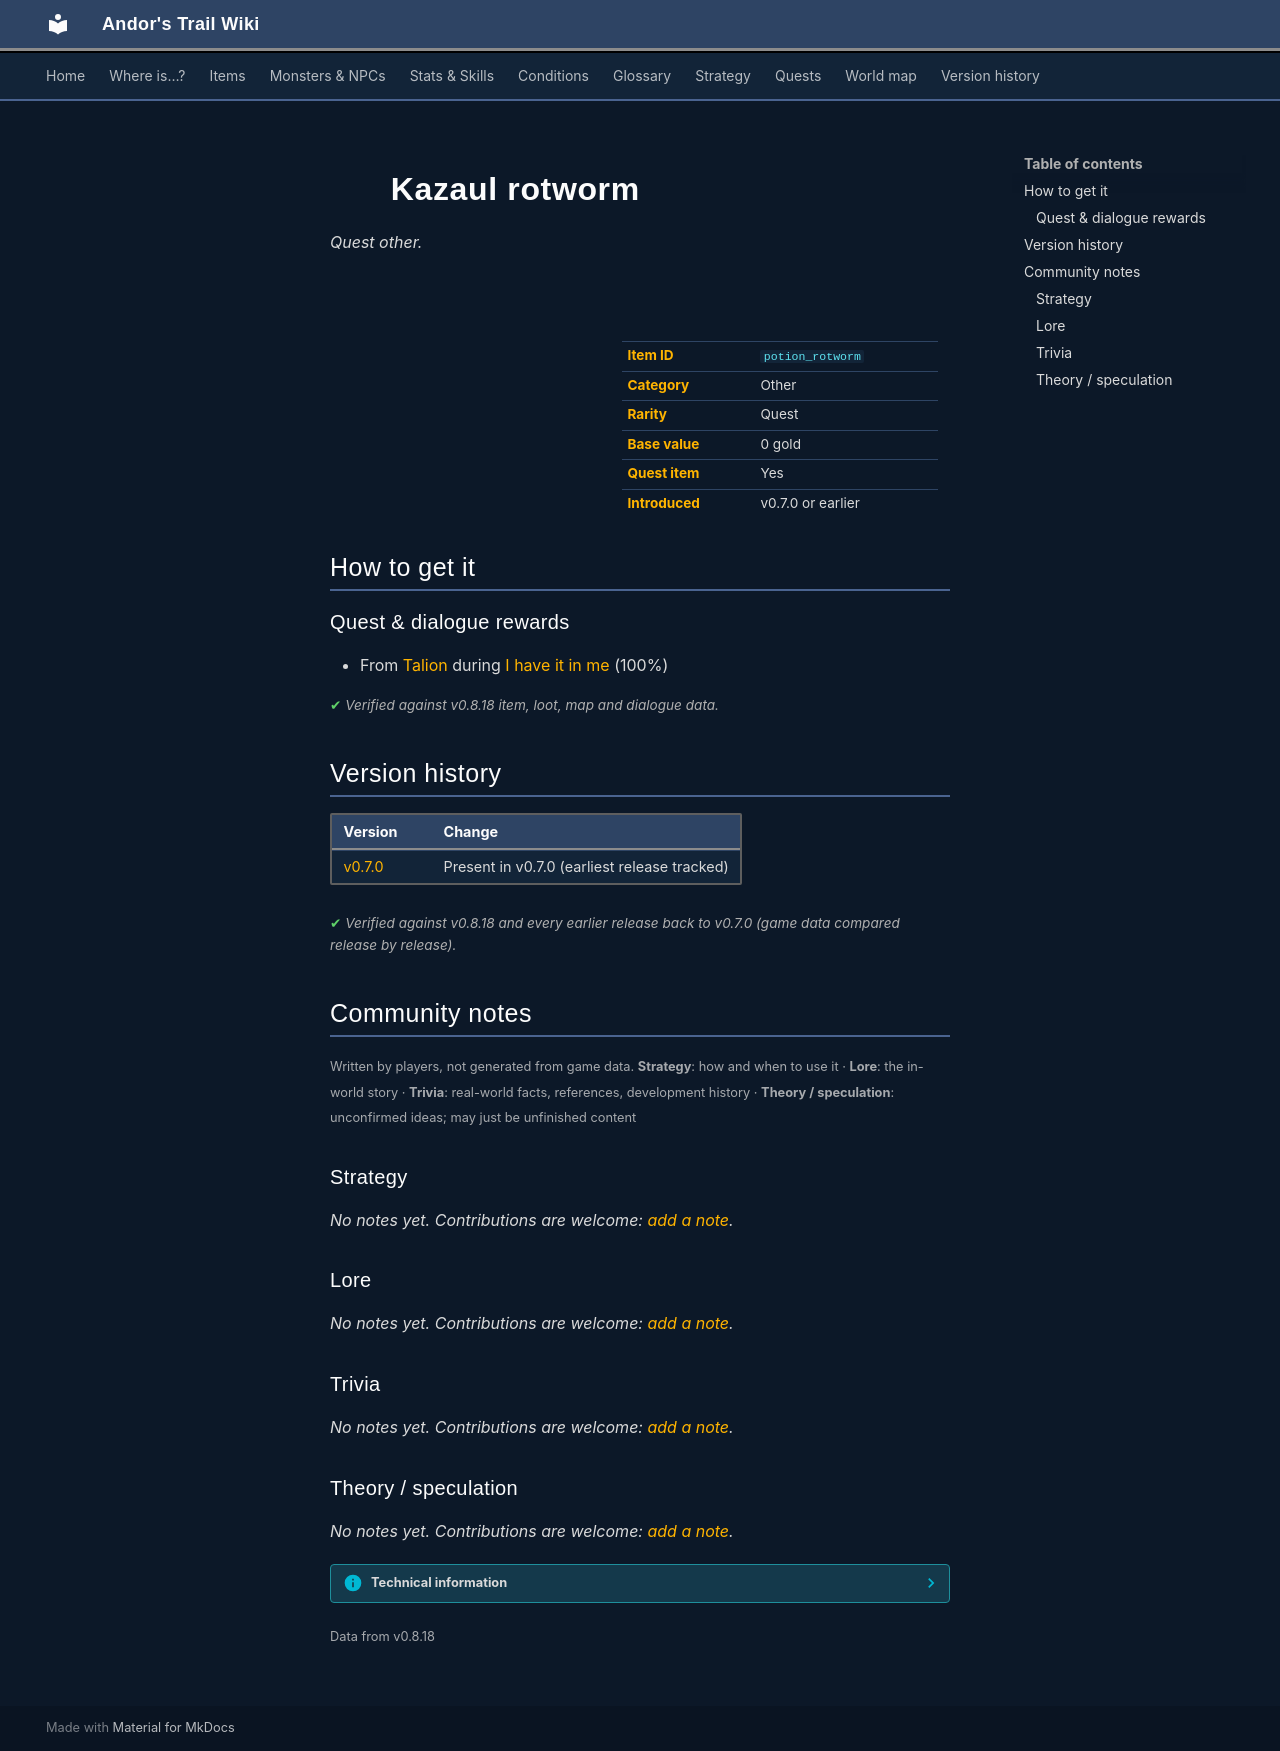

repository: asdfghjkl628/Andor-s-Trail-Wikiiii · page: items/potion_rotworm/index.html · generator: mkdocs

---
description: "Kazaul rotworm is a quest other in Andor's Trail. How to get it: quests and dialogue."
---

# ![](../assets/icons/items/items_consumables_63.png){ .sprite } Kazaul rotworm

*Quest other.*

<div class="infobox" markdown>

<p class="ib-img"><img class="sprite" src="../../assets/icons/items/items_consumables_63.png" alt=""></p>

| | |
|---|---|
| **Item ID** | `potion_rotworm` |
| **Category** | Other |
| **Rarity** | Quest |
| **Base value** | 0 gold |
| **Quest item** | Yes |
| **Introduced** | v0.7.0 or earlier |

</div>

## How to get it

### Quest & dialogue rewards

- From [Talion](../monsters/talion.md) during [I have it in me](../quests/maggots.md#stage-50) (100%)


<p class="verified">Verified against v0.8.18 item, loot, map and dialogue data.</p>


## Version history

| Version | Change |
|---|---|
| [v0.7.0](../versions/0.7.0.md) | Present in v0.7.0 (earliest release tracked) |

<p class="verified">Verified against v0.8.18 and every earlier release back to v0.7.0 (game data compared release by release).</p>


## Community notes

<small>Written by players, not generated from game data. **Strategy**: how and when to use it · **Lore**: the in-world story · **Trivia**: real-world facts, references, development history · **Theory / speculation**: unconfirmed ideas; may just be unfinished content</small>

### Strategy

*No notes yet. Contributions are welcome: [add a note](https://github.com/asdfghjkl628/Andor-s-Trail-Wikiiii/new/main/notes/items?filename=potion_rotworm.md&value=%23%23%20Strategy%0A%0A%3C%21--%20how%20and%20when%20to%20use%20it%20--%3E%0A%0A%23%23%20Lore%0A%0A%3C%21--%20the%20in-world%20story%20--%3E%0A%0A%23%23%20Trivia%0A%0A%3C%21--%20real-world%20facts%2C%20references%2C%20development%20history%20--%3E%0A%0A%23%23%20Theory%20/%20speculation%0A%0A%3C%21--%20unconfirmed%20ideas%3B%20may%20just%20be%20unfinished%20content%20--%3E%0A).*

### Lore

*No notes yet. Contributions are welcome: [add a note](https://github.com/asdfghjkl628/Andor-s-Trail-Wikiiii/new/main/notes/items?filename=potion_rotworm.md&value=%23%23%20Strategy%0A%0A%3C%21--%20how%20and%20when%20to%20use%20it%20--%3E%0A%0A%23%23%20Lore%0A%0A%3C%21--%20the%20in-world%20story%20--%3E%0A%0A%23%23%20Trivia%0A%0A%3C%21--%20real-world%20facts%2C%20references%2C%20development%20history%20--%3E%0A%0A%23%23%20Theory%20/%20speculation%0A%0A%3C%21--%20unconfirmed%20ideas%3B%20may%20just%20be%20unfinished%20content%20--%3E%0A).*

### Trivia

*No notes yet. Contributions are welcome: [add a note](https://github.com/asdfghjkl628/Andor-s-Trail-Wikiiii/new/main/notes/items?filename=potion_rotworm.md&value=%23%23%20Strategy%0A%0A%3C%21--%20how%20and%20when%20to%20use%20it%20--%3E%0A%0A%23%23%20Lore%0A%0A%3C%21--%20the%20in-world%20story%20--%3E%0A%0A%23%23%20Trivia%0A%0A%3C%21--%20real-world%20facts%2C%20references%2C%20development%20history%20--%3E%0A%0A%23%23%20Theory%20/%20speculation%0A%0A%3C%21--%20unconfirmed%20ideas%3B%20may%20just%20be%20unfinished%20content%20--%3E%0A).*

### Theory / speculation

*No notes yet. Contributions are welcome: [add a note](https://github.com/asdfghjkl628/Andor-s-Trail-Wikiiii/new/main/notes/items?filename=potion_rotworm.md&value=%23%23%20Strategy%0A%0A%3C%21--%20how%20and%20when%20to%20use%20it%20--%3E%0A%0A%23%23%20Lore%0A%0A%3C%21--%20the%20in-world%20story%20--%3E%0A%0A%23%23%20Trivia%0A%0A%3C%21--%20real-world%20facts%2C%20references%2C%20development%20history%20--%3E%0A%0A%23%23%20Theory%20/%20speculation%0A%0A%3C%21--%20unconfirmed%20ideas%3B%20may%20just%20be%20unfinished%20content%20--%3E%0A).*


??? info "Technical information"

    | | |
    |---|---|
    | Item ID | `potion_rotworm` |
    | Category ID | `other` |
    | Icon | `items_consumables:63` |
    | Defined in | `res/raw/itemlist_v0611_2.json` |
    | Loot tables containing it | `potion_rotworm` |

    Raw data:

    ```json
    {
     "id": "potion_rotworm",
     "iconID": "items_consumables:63",
     "name": "Kazaul rotworm",
     "displaytype": "quest",
     "hasManualPrice": 1,
     "baseMarketCost": 0,
     "category": "other"
    }
    ```


<small>Data from v0.8.18</small>
